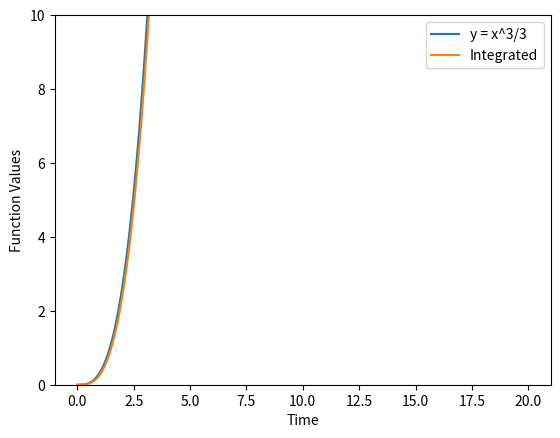

This chart was generated by the following Python code:
import numpy as np
import matplotlib.pyplot as plt


order = 300
x = np.linspace(start= 0, stop= 20,num= order)
y = x**2


integrated = np.array([np.trapz(y[:i],x= x[:i] ) for i in range(order) ])  


def integrate(x, y):
    return np.array([np.trapz(y[:i],x= x[:i] ) for i in range(x.size) ])

fig, ax = plt.subplots()


# ax.plot(x, y )
ax.plot(x, x**3/3)
ax.plot(x, integrated) 
plt.ylim(0,10)


plt.xlabel('Time')
plt.ylabel('Function Values')
plt.legend(['y = x^3/3', 'Integrated'])

plt.show()


